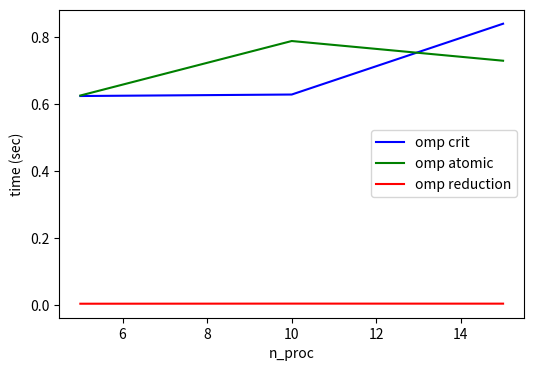
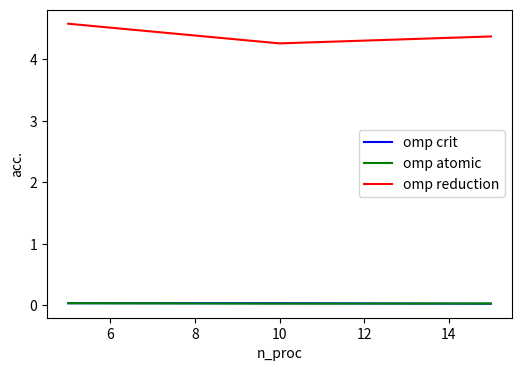

Reproduce these figures in Python, in order.
import matplotlib.pyplot as plt

n_proc = [5, 10, 15]

# TODO : add time for MPI

# table 3
omp_crit = [0.624505, 0.628952, 0.840364]
omp_atomic = [0.626001, 0.788721, 0.729887]
omp_reduction = [0.004366, 0.004694, 0.004573]

plt.figure(figsize=(6, 4), dpi=80)
p1, = plt.plot(n_proc, omp_crit, color='b', label='omp crit')
p2, = plt.plot(n_proc, omp_atomic, color='g', label='omp atomic')
p3, = plt.plot(n_proc, omp_reduction, color='r', label='omp reduction')
plt.ylabel('time (sec)')
plt.xlabel('n_proc')
plt.legend(handles=[p1, p2, p3])
plt.savefig('pic6.jpg')


non_parallel_time = 0.02

# acceleration (table 4)
plt.figure(figsize=(6, 4), dpi=80)
p1, = plt.plot(n_proc, [non_parallel_time / x for x in omp_crit], color='b', label='omp crit')
p2, = plt.plot(n_proc, [non_parallel_time / x for x in omp_atomic], color='g', label='omp atomic')
p3, = plt.plot(n_proc, [non_parallel_time / x for x in omp_reduction], color='r', label='omp reduction')
plt.ylabel('acc.')
plt.xlabel('n_proc')
plt.legend(handles=[p1, p2, p3])
plt.savefig('pic7.jpg')

omp_crit_q = []
omp_atomic_q = []
omp_reduction_q = []

mpi_pp = []
mpi_collective = []
mpi_pp_q = []
mpi_collective_q = []


